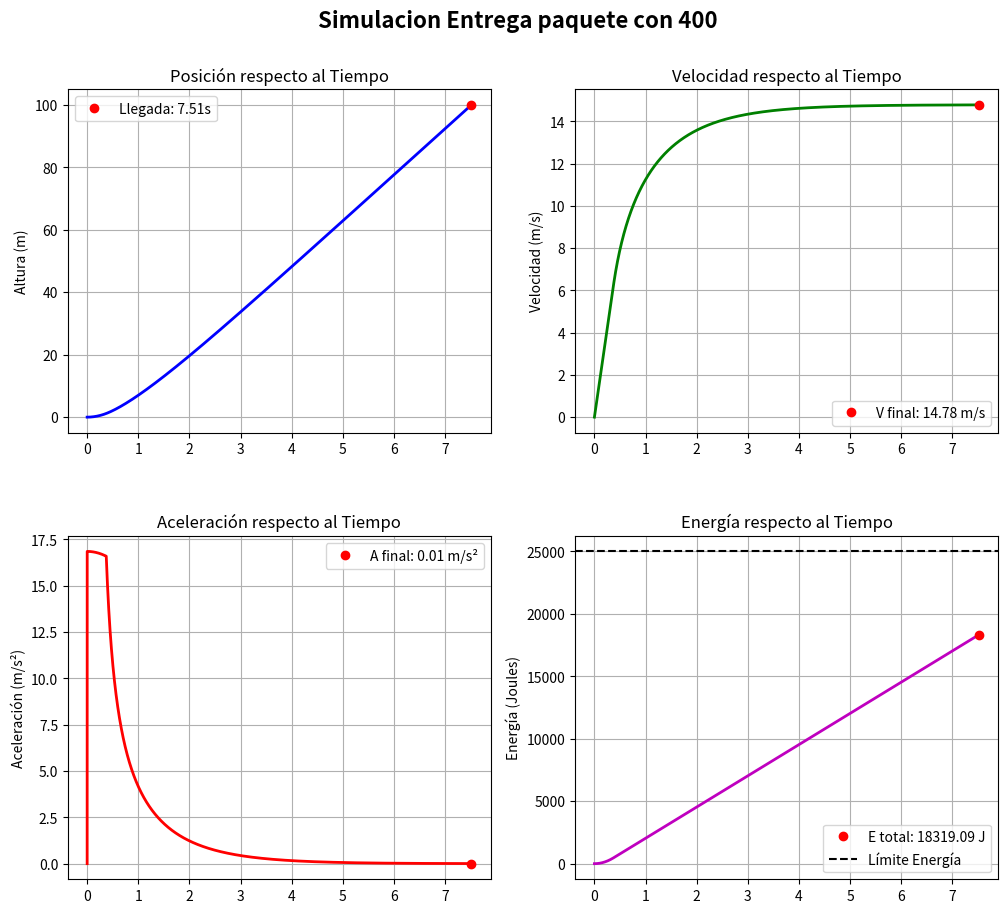

The script that saved this image:
import matplotlib.pyplot as plt

# --- 1. CONFIGURACIÓN INICIAL ---
MASA = 15
GRAVEDAD = 9.81
PESO = GRAVEDAD * MASA
ROZAMIENTO = 0.1
ALTURA_OBJETIVO = 100
DELTA_T = 0.001
ENERGIA_MAX = 25000
POTENCIA_MAXIMA = 2500
F_MAX_ESTATICO = 400

def actualizar_fuerza_rozamiento(velocidad):
    return ROZAMIENTO * velocidad**2

def actualizar_posicion():
    # Inicialización de variables de estado
    posicion_actual = 0
    tiempo_actual = 0
    velocidad_actual = 0
    energia = 0
    
    # Listas para almacenar la historia de la simulación
    hist_t, hist_x, hist_v, hist_a, hist_e = [0], [0], [0], [0], [0]
        
    while posicion_actual < ALTURA_OBJETIVO:
        # Lógica de fuerza del dron (Límite por potencia)
        if velocidad_actual != 0:
            fuerza_dron = min(F_MAX_ESTATICO, POTENCIA_MAXIMA / velocidad_actual)
        else:
            fuerza_dron = F_MAX_ESTATICO
        
        fuerza_rozamiento = actualizar_fuerza_rozamiento(velocidad_actual)
        
        # Segunda Ley de Newton: a = F_neta / m
        aceleracion_actual = (fuerza_dron - PESO - fuerza_rozamiento) / MASA
        
        # Integración numérica (Método de Euler)
        velocidad = velocidad_actual + aceleracion_actual * DELTA_T        
        posicion = posicion_actual + velocidad * DELTA_T
        
        # Cálculo de energía (Trabajo = Fuerza * Velocidad * Delta_t)
        # Esto es equivalente a P * dt
        energia += fuerza_dron * velocidad_actual * DELTA_T

        # Actualización para el siguiente paso
        velocidad_actual = velocidad
        posicion_actual = posicion
        tiempo_actual += DELTA_T

        # Guardar en el historial
        hist_t.append(tiempo_actual)
        hist_x.append(posicion_actual)
        hist_v.append(velocidad_actual)
        hist_a.append(aceleracion_actual)
        hist_e.append(energia)

    # Retornamos todo el historial para graficar
    return hist_t, hist_x, hist_v, hist_a, hist_e

# --- 2. EJECUCIÓN Y RECOLECCIÓN DE DATOS ---
t, x, v, a, e = actualizar_posicion()

# --- 3. CREACIÓN DE GRÁFICOS ---
fig, axs = plt.subplots(2, 2, figsize=(12, 10))

# Título principal en negrita
fig.suptitle(f"Simulacion Entrega paquete con {F_MAX_ESTATICO}", fontsize=16, fontweight='bold')

# Datos finales para los labels
t_f, x_f, v_f, a_f, e_f = t[-1], x[-1], v[-1], a[-1], e[-1]

# Gráfico 1: Posición vs Tiempo
axs[0, 0].plot(t, x, 'b-', linewidth=2)
axs[0, 0].set_title('Posición respecto al Tiempo')
axs[0, 0].set_ylabel('Altura (m)')
axs[0, 0].plot(t_f, x_f, 'ro', label=f'Llegada: {t_f:.2f}s')
axs[0, 0].legend(); axs[0, 0].grid(True)

# Gráfico 2: Velocidad vs Tiempo
axs[0, 1].plot(t, v, 'g-', linewidth=2)
axs[0, 1].set_title('Velocidad respecto al Tiempo')
axs[0, 1].set_ylabel('Velocidad (m/s)')
axs[0, 1].plot(t_f, v_f, 'ro', label=f'V final: {v_f:.2f} m/s')
axs[0, 1].legend(); axs[0, 1].grid(True)

# Gráfico 3: Aceleración vs Tiempo
axs[1, 0].plot(t, a, 'r-', linewidth=2)
axs[1, 0].set_title('Aceleración respecto al Tiempo')
axs[1, 0].set_ylabel('Aceleración (m/s²)')
axs[1, 0].plot(t_f, a_f, 'ro', label=f'A final: {a_f:.2f} m/s²')
axs[1, 0].legend(); axs[1, 0].grid(True)

# Gráfico 4: Energía vs Tiempo
axs[1, 1].plot(t, e, 'm-', linewidth=2)
axs[1, 1].set_title('Energía respecto al Tiempo')
axs[1, 1].set_ylabel('Energía (Joules)')
axs[1, 1].plot(t_f, e_f, 'ro', label=f'E total: {e_f:.2f} J')
# Línea de referencia del límite de energía
axs[1, 1].axhline(y=ENERGIA_MAX, color='black', linestyle='--', label='Límite Energía')
axs[1, 1].legend(); axs[1, 1].grid(True)

plt.subplots_adjust(top=0.9, hspace=0.3)
plt.show()

# Verificación final por consola
if e_f < ENERGIA_MAX:
    print(f"Éxito: Se gastaron {e_f:.2f}J (Límite: {ENERGIA_MAX}J)")
else:
    print(f"Fallo: Se gastaron {e_f:.2f}J (Excede el límite)")
